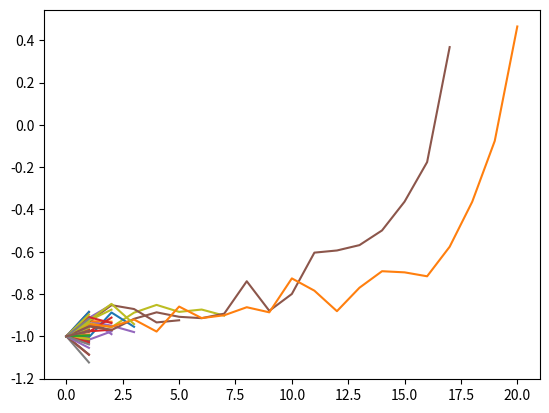

Here is the Python script that generated this plot:
import numpy as np
import matplotlib.pyplot as plt


class DoubleWell_1D:
    """
    Class implementing the Double-Well model in 1D.
    Note: We simulate trajectories from left to right equilibrium point = from on to off
    """

    def __init__(self, mu : float, noise_factor : float = 0.1, dt : float = 0.01, seed=None):

        self.rng = np.random.Generator(np.random.PCG64(seed))
        self.on = -1.0 #adjust according to position of equilibrium points
        self.off = 1.0 #adjust according to position of equilibrium points
        self.mu = mu
        self.dt = dt
        self.noise_factor = noise_factor


    def is_on(self, traj):
        """
        Checks for on-states in a set of trajectories.
        On-state = left equibrium point of the bistable system

        Parameters
        ----------
        traj : np.array of shape (Number of trajectories, timesteps, 2)

        Returns
        -------
        A np.array of shape (Number of trajectories, timesteps)
        Every on-state is replaced with 1, all other states are replaced with 0

        """
        distance_to_on = traj[..., 1] - self.on
        return distance_to_on <= 0

    def is_off(self, traj):
        """
        Checks for off-states in a set of trajectories.
        Off-state = right equilibrium point of the bistable system

        Parameters
        ----------
        traj : np.array of shape (Number of trajectories, timesteps, 2)

        Returns
        -------
        A np.array of shape (Number of trajectories, timesteps)
        Every off-state is replaced with 1, all other states are replaced with 0

        """
        distance_to_off = traj[..., 1] - self.off
        return distance_to_off >= 0

    def number_of_transitioned_traj(self, traj):
        """
        Returns the number of transitioned trajectories.

        Parameters
        ----------
        traj : shape (Number of trajectories, timesteps, 2)

        Returns
        -------
        int : The number of trajectories that transitioned from on to off.
        """
        sum = np.sum(self.is_off(traj), axis=1)
        transitions = np.sum(sum > 0)
        return transitions

    def potential(self, t, x):
        """
        The potential of the system at a given state.
        """
        return x**4 / 4 - x**2 / 2 - self.mu * x * t

    def force(self, t, x, mu):
        """
        The force of the system at a given state.
        """
        return -(x**3) + x + mu * t

    def euler_maruyama(
        self, t: np.ndarray, x: np.ndarray, dt: float, mu: float, noise_term: np.ndarray
    ):
        """
        Standard Euler-Maruyama integration scheme for the Double-Well model.

        Parameters
        ----------
        t : np.ndarray of shape (N_traj,)
            The current time of all trajectories.
        x : np.ndarray of shape (N_traj,)
            The current position of all trajectories.
        dt : float
            The time step of the integration.
        mu : float
            The coupling parameter of the system.
        noise_term : np.ndarray of shape (N_traj,)
            The noise term to add to the system.

        Returns
        -------
        t_new : np.ndarray of shape (N_traj,)
        x_new : np.ndarray of shape (N_traj,)
        """
        t_new = t + dt
        drift = self.force(t, x, mu) * dt
        x_new = x + drift + noise_term
        return t_new, x_new

    def trajectory_TAMS(
        self,
        N_traj: int,
        T_max: int,
        init_state: np.ndarray,
        return_all = False,
        noise_factor = None,
    ):
        """
        Compute trajectories of the system of fixed length (TAMS) using Euler-Maruyama method.

        Parameters
        ----------
        N_traj : int
            The number of trajectories to compute.
        T_max : int
            The duration these traj should last.
        init_state : state, thus of shape (N_traj, 2)
            The initial conditions for every trajectory.
        return_all : bool
            Whether or not to return every timestep or only full steps. Default: False
        noise_factor : float
            If not provided, the noise factor of the model is used.

        Returns
        -------
        simulated_trajectories : traj of shape (N_traj, T_max, 2)
            The computed trajectories downsampled to model time units.
            
        """
        if noise_factor is None:
            noise_factor = self.noise_factor
        n_steps = int(T_max / self.dt)
        trajectories = np.zeros((N_traj, n_steps, 2))
        t = init_state[:, 0]
        x = init_state[:, 1]
        trajectories[:, 0, 0] = t
        trajectories[:, 0, 1] = x
        noise = noise_factor * self.rng.normal(
            loc=0.0, scale=np.sqrt(self.dt), size=(N_traj, n_steps)
        )
        for i in range(1, n_steps):
            t, x = self.euler_maruyama(t, x, self.dt, self.mu, noise[:, i])
            trajectories[:, i, 0] = t
            trajectories[:, i, 1] = x

        if return_all==False:
            # Downsample the trajectory to return model time units
            i = int(1 / self.dt)
            trajectories = trajectories[:, ::i, :]
        return trajectories
    
    def trajectory_AMS(
            self,
            N_traj: int,
            init_state: np.array,
            downsample: bool = True,
    ):
        """
        Compute trajectories of the system of variable length (AMS) using Euler-Maruyama method.

        Parameters
        ----------
        N_traj : int
            The number of trajectories to compute.
        init_state : state, thus of shape (N_traj, 2)
            The initial conditions for every trajectory.
        downsample: bool
            Whether to return every timestep or only full steps.
            true: return only full steps, false: return every timestep
            Default: True

        Returns
        -------
        simulated_trajectories : traj of shape (N_traj, time: not fixed, 2)
            The computed trajectories downsampled to model time units.

        """

        traj = []
        traj.append(init_state)
        active_traj = np.arange(N_traj) # Index of the trajectories that are still running
        i = 0
        transitions = 0
        while len(active_traj) > 0:
            noise_term = self.noise_factor * self.rng.normal(loc=0.0, scale=np.sqrt(self.dt), size=len(active_traj))
            t_current, x_current = traj[i][active_traj, 0], traj[i][active_traj, 1]

            t_new, x_new = np.full(N_traj, np.nan), np.full(N_traj, np.nan)
            t_new[active_traj], x_new[active_traj] = self.euler_maruyama(t_current, x_current, self.dt, self.mu, noise_term)
            traj.append(np.stack([t_new, x_new], axis=1))

            back_to_on = ~self.is_on(traj[i][active_traj]) & self.is_on(traj[i+1][active_traj])
            reached_off = self.is_off(traj[i+1][active_traj])
            if np.any(reached_off):
                transitions += np.sum(reached_off)
            active_traj = active_traj[np.flatnonzero(~(back_to_on | reached_off))]  
            i += 1
        
        traj = np.array(traj)
        traj = np.transpose(traj, (1, 0, 2))
        #print('Number of trajectories:', traj.shape[0])
        #print('Number of simulated timsteps:', traj.shape[1])
        #print('Transitioned trajectories:', transitions)

        if downsample==True:
            # Downsample the trajectory to return model time units
            i = int(1 / self.dt)
            traj = traj[:, ::i, :]

        return traj



        
    
    def get_pullback(self, return_between_equil: bool = False, N_traj=100, T_max=400, t_0=-200):
        '''
        Parameters
        ----------
        return_between_equil: boolean
            If true, returns the pullback trajectory only between t=0 and x>=1.
            Idea: This is the range where we want a score function
            Default: False

        Returns
        -------
        traj: np.array of shape (int(Tmax/dt), 2)
            The estimated pullback trajectory
        '''

        t_init = np.full(N_traj, t_0)
        x_init = np.linspace(-2, 2, N_traj)
        initial_state = np.stack([t_init, x_init], axis=1)
        traj = self.trajectory_TAMS(
            N_traj, T_max, initial_state, return_all=True, noise_factor=0
        ) # noise_factor=0 to get deterministic trajectory & return all timesteps
        traj = np.mean(traj, axis=0)
        if return_between_equil==True:
            mask = (traj[:,0] >= 0) & (traj[:,1] <= 1.0)
            traj = traj[mask]
        self.PB_traj = traj
        return traj



if __name__ == "__main__":

    mu = 0.03
    noise_factor = 0.1
    model = DoubleWell_1D(mu, noise_factor)

    N_traj = 1000
    init_state = np.array([0.0,-1.0])
    init_state = np.tile(init_state, (N_traj,1))
    traj = model.trajectory_AMS(N_traj,init_state)
    fig, ax = plt.subplots()
    for i in range(N_traj):
        ax.plot(traj[i,:,0],traj[i,:,1])
    plt.show()
